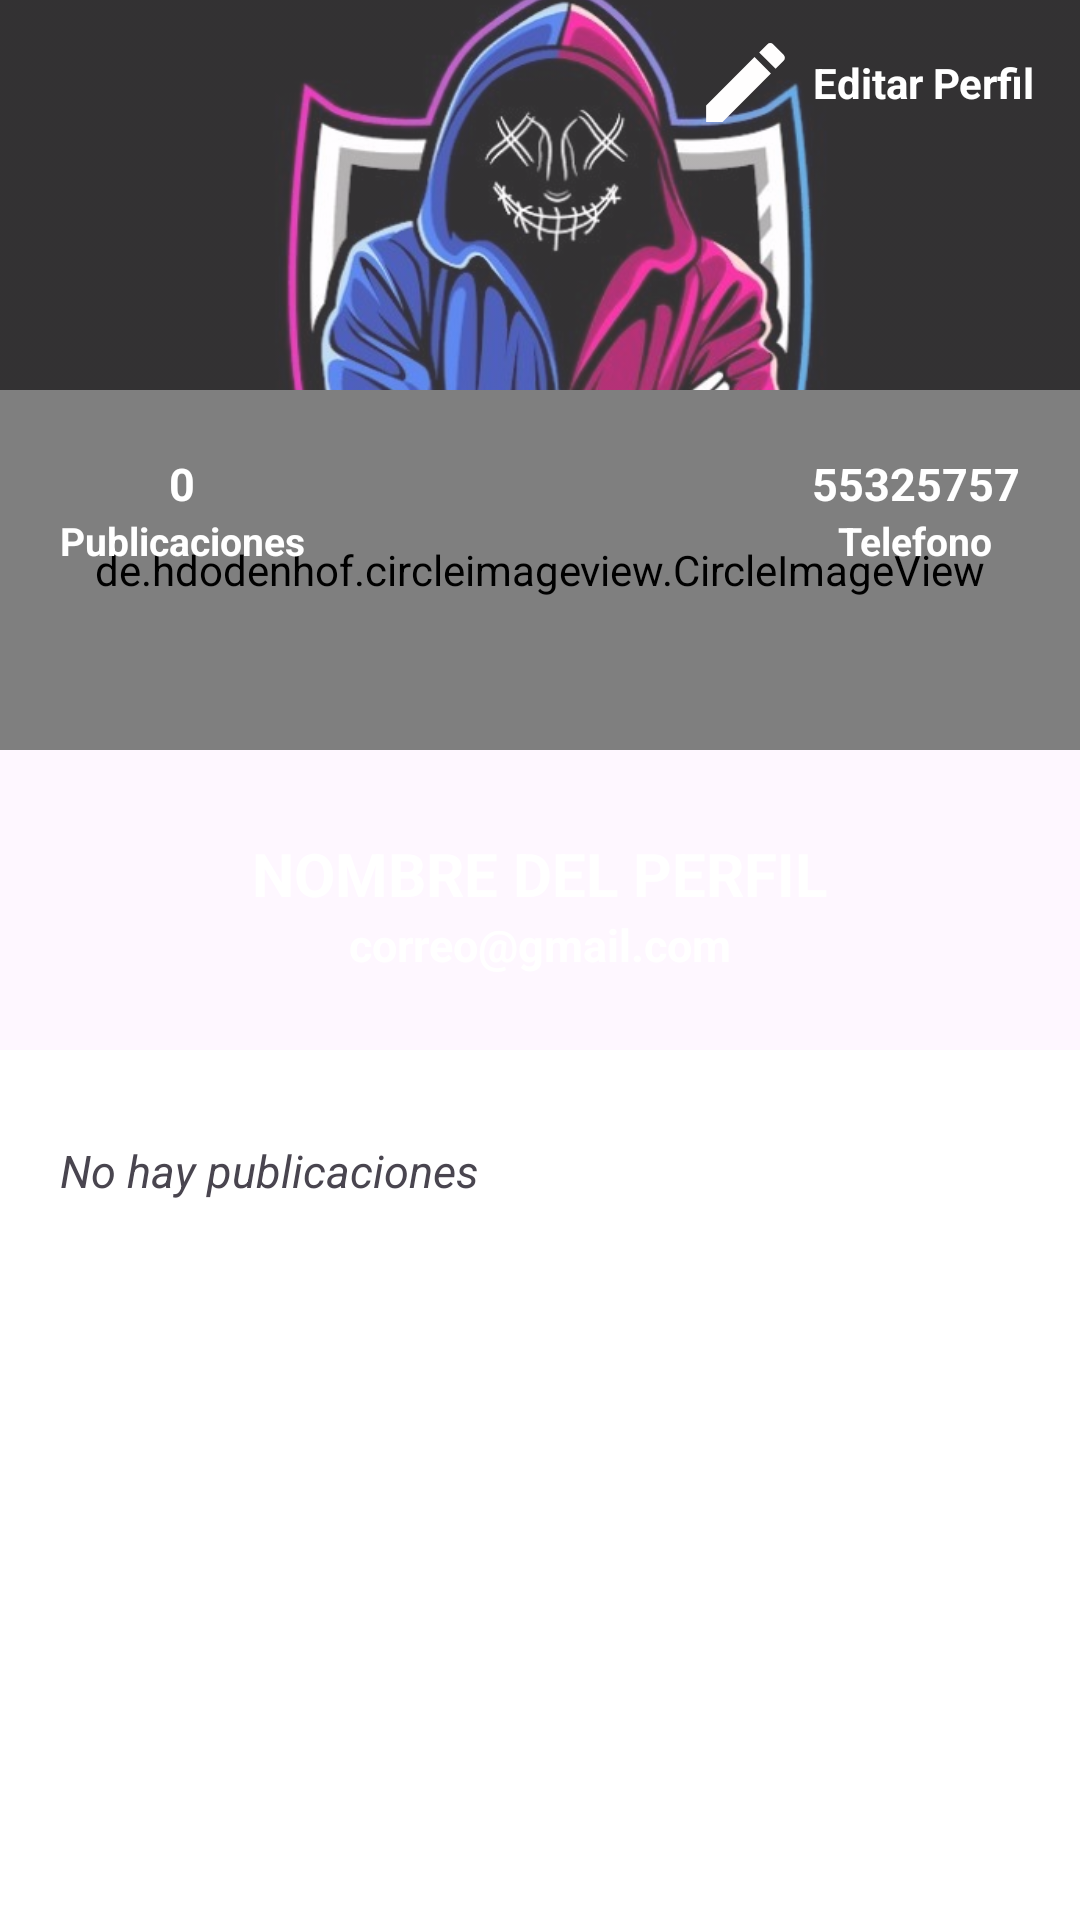

Android layout source for this screen:
<!-- AndroidManifest.xml: application theme Theme.MorsaChat -->
<!-- res/layout/fragment_profile.xml -->
<?xml version="1.0" encoding="utf-8"?>
<androidx.coordinatorlayout.widget.CoordinatorLayout xmlns:android="http://schemas.android.com/apk/res/android"
    xmlns:tools="http://schemas.android.com/tools"
    android:layout_width="match_parent"
    android:layout_height="match_parent"
    xmlns:app="http://schemas.android.com/apk/res-auto"
    tools:context=".fragments.ProfileFragment">

    <com.google.android.material.appbar.AppBarLayout
        android:layout_width="match_parent"
        android:layout_height="350dp"
        android:theme="@style/ThemeOverlay.AppCompat.Dark.ActionBar">

        <com.google.android.material.appbar.CollapsingToolbarLayout
            android:layout_width="match_parent"
            android:layout_height="match_parent"
            app:layout_scrollFlags="scroll|exitUntilCollapsed">

            <FrameLayout
                android:layout_width="match_parent"
                android:layout_height="match_parent">

                <View
                    android:layout_width="match_parent"
                    android:layout_height="200dp"
                    android:backgroundTint="@color/black"/>

                <ImageView
                    android:id="@+id/imageViewCover"
                    android:layout_width="match_parent"
                    android:layout_height="200dp"
                    android:src="@drawable/ic_fond"
                    android:scaleType="centerCrop"
                    app:layout_collapseMode="parallax"
                    android:transitionName="@string/transitionname_picture"
                    android:alpha="0.8"/>

                <de.hdodenhof.circleimageview.CircleImageView
                    android:id="@+id/circleImageProfile"
                    android:layout_width="match_parent"
                    android:layout_height="120dp"
                    android:src="@drawable/ic_person3"
                    app:civ_circle_background_color="@color/colorGrayLight"
                    app:civ_border_color="@color/white"
                    app:civ_border_width="2dp"
                    android:layout_marginTop="130dp"/>

                <LinearLayout
                    android:layout_width="wrap_content"
                    android:layout_height="wrap_content"
                    android:orientation="vertical"
                    android:layout_gravity="center|right"
                    android:layout_marginRight="20dp"
                    android:layout_marginBottom="5dp"
                    android:gravity="center">
                    
                    <TextView
                        android:id="@+id/textViewPhone"
                        android:layout_width="wrap_content"
                        android:layout_height="wrap_content"
                        android:text="55325757"
                        android:textColor="@color/white"
                        android:textStyle="bold"
                        android:textSize="15dp"/>

                    <TextView
                        android:layout_width="wrap_content"
                        android:layout_height="wrap_content"
                        android:text="Telefono"
                        android:textColor="@color/white"
                        android:textStyle="bold"
                        android:textSize="13dp"/>
                    
                    
                </LinearLayout>

                <LinearLayout
                    android:layout_width="wrap_content"
                    android:layout_height="wrap_content"
                    android:orientation="vertical"
                    android:layout_gravity="center|left"
                    android:layout_marginLeft="20dp"
                    android:layout_marginBottom="5dp"
                    android:gravity="center">

                    <TextView
                        android:id="@+id/textViewPostNumber"
                        android:layout_width="wrap_content"
                        android:layout_height="wrap_content"
                        android:text="0"
                        android:textColor="@color/white"
                        android:textStyle="bold"
                        android:textSize="15dp"/>

                    <TextView
                        android:layout_width="wrap_content"
                        android:layout_height="wrap_content"
                        android:text="Publicaciones"
                        android:textColor="@color/white"
                        android:textStyle="bold"
                        android:textSize="13dp"/>


                </LinearLayout>

                <LinearLayout
                    android:layout_width="match_parent"
                    android:layout_height="wrap_content"
                    android:orientation="vertical"
                    android:layout_gravity="bottom"
                    android:layout_marginBottom="25dp"
                    android:gravity="center">

                    <TextView
                        android:id="@+id/textViewUsername"
                        android:layout_width="wrap_content"
                        android:layout_height="wrap_content"
                        android:text="NOMBRE DEL PERFIL"
                        android:textColor="@color/white"
                        android:textStyle="bold"
                        android:textSize="20dp"/>

                    <TextView
                        android:id="@+id/textViewEmail"
                        android:layout_width="wrap_content"
                        android:layout_height="wrap_content"
                        android:text="correo@gmail.com"
                        android:textColor="@color/white"
                        android:textStyle="bold"
                        android:textSize="15dp"/>

                </LinearLayout>
                
                <LinearLayout
                    android:id="@+id/linearLayoutEditProfile"
                    android:layout_width="wrap_content"
                    android:layout_height="wrap_content"
                    android:orientation="horizontal"
                    android:gravity="center"
                    android:layout_gravity="right"
                    android:layout_marginRight="15dp"
                    android:layout_marginTop="10dp">


                    <ImageView
                        android:layout_width="35dp"
                        android:layout_height="35dp"
                        android:src="@drawable/ic_edit"/>

                    <TextView
                        android:layout_width="wrap_content"
                        android:layout_height="wrap_content"
                        android:text="Editar Perfil"
                        android:textColor="@color/white"
                        android:layout_marginLeft="5dp"
                        android:textStyle="bold"/>
                    
                </LinearLayout>

            </FrameLayout>

        </com.google.android.material.appbar.CollapsingToolbarLayout>


    </com.google.android.material.appbar.AppBarLayout>

    <androidx.core.widget.NestedScrollView
        android:layout_width="match_parent"
        android:layout_height="match_parent"
        app:layout_behavior="@string/appbar_scrolling_view_behavior"
        android:layout_marginTop="20dp">

        <TextView
            android:layout_width="wrap_content"
            android:layout_height="wrap_content"
            android:text="No hay publicaciones"
            android:layout_marginTop="10dp"
            android:layout_marginBottom="10dp"
            android:layout_marginLeft="20dp"
            android:layout_marginRight="20dp"
            android:textSize="15dp"
            android:textStyle="italic"/>


    </androidx.core.widget.NestedScrollView>

</androidx.coordinatorlayout.widget.CoordinatorLayout>
<!-- resources referenced by this layout -->
<resources>
  <color name="black">#FF000000</color>
  <color name="colorGrayLight">#A4A4A4</color>
  <color name="white">#FFFFFFFF</color>
  <!-- drawable ic_edit (drawable) -->
  <vector xmlns:android="http://schemas.android.com/apk/res/android" android:height="50dp" android:tint="#FFFEFE" android:viewportHeight="24" android:viewportWidth="24" android:width="50dp">
        
      <path android:fillColor="@android:color/white" android:pathData="M3,17.25V21h3.75L17.81,9.94l-3.75,-3.75L3,17.25zM20.71,7.04c0.39,-0.39 0.39,-1.02 0,-1.41l-2.34,-2.34c-0.39,-0.39 -1.02,-0.39 -1.41,0l-1.83,1.83 3.75,3.75 1.83,-1.83z"/>
      
  </vector>
  <!-- drawable ic_fond: jpg bitmap (drawable, 48795 bytes) -->
  <!-- drawable ic_person3 (drawable) -->
  <vector xmlns:android="http://schemas.android.com/apk/res/android" android:height="50dp" android:tint="#FFFFFF" android:viewportHeight="24" android:viewportWidth="24" android:width="50dp">
        
      <path android:fillColor="@android:color/white" android:pathData="M12,12c2.21,0 4,-1.79 4,-4s-1.79,-4 -4,-4 -4,1.79 -4,4 1.79,4 4,4zM12,14c-2.67,0 -8,1.34 -8,4v2h16v-2c0,-2.66 -5.33,-4 -8,-4z"/>
      
  </vector>
  <string name="transitionname_picture">transitionnamepicture</string>
  <style name="Theme.MorsaChat" parent="Base.Theme.MorsaChat" />
  <style name="Base.Theme.MorsaChat" parent="Theme.Material3.DayNight.NoActionBar">
          
  
          
          <item name="android:windowBackground">@android:color/white</item>
          <item name="colorPrimary">@color/blue</item>
          <item name="colorPrimaryVariant">@color/blue_dark</item>
          <item name="android:statusBarColor">@color/blue_dark</item>
  
      </style>
  <color name="blue">#1389FF</color>
  <color name="blue_dark">#10427E</color>
</resources>
